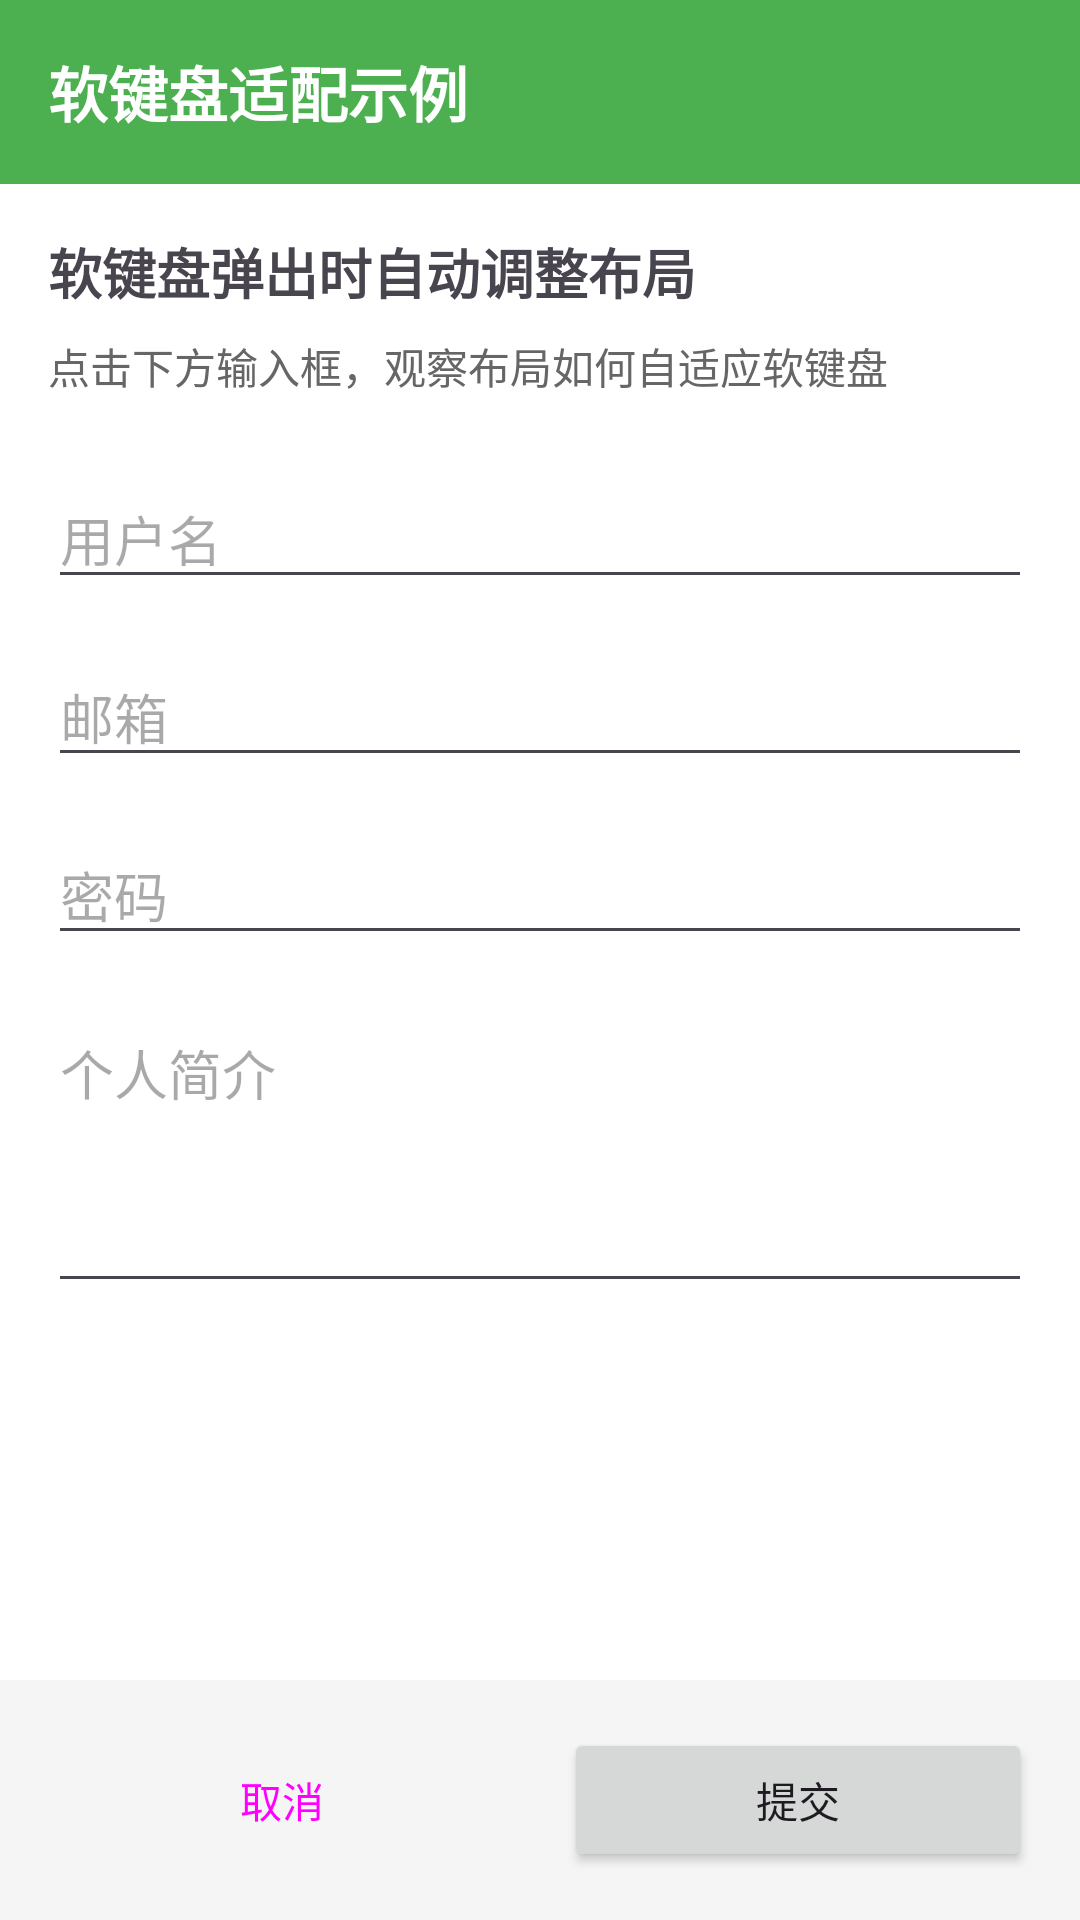

The Android layout XML behind this screen, and the referenced resources:
<!-- AndroidManifest.xml: application theme Theme.AndroidUtils -->
<!-- res/layout/activity_ime_edge.xml -->
<?xml version="1.0" encoding="utf-8"?>
<LinearLayout xmlns:android="http://schemas.android.com/apk/res/android"
    android:id="@+id/rootLayout"
    android:layout_width="match_parent"
    android:layout_height="match_parent"
    android:orientation="vertical"
    android:background="#FFFFFF">

    <TextView
        android:layout_width="match_parent"
        android:layout_height="wrap_content"
        android:background="#4CAF50"
        android:padding="16dp"
        android:text="软键盘适配示例"
        android:textColor="#FFFFFF"
        android:textSize="20sp"
        android:textStyle="bold" />

    <ScrollView
        android:layout_width="match_parent"
        android:layout_height="0dp"
        android:layout_weight="1"
        android:fillViewport="true">

        <LinearLayout
            android:layout_width="match_parent"
            android:layout_height="wrap_content"
            android:orientation="vertical"
            android:padding="16dp">

            <TextView
                android:layout_width="wrap_content"
                android:layout_height="wrap_content"
                android:text="软键盘弹出时自动调整布局"
                android:textSize="18sp"
                android:textStyle="bold" />

            <TextView
                android:layout_width="wrap_content"
                android:layout_height="wrap_content"
                android:layout_marginTop="8dp"
                android:text="点击下方输入框，观察布局如何自适应软键盘"
                android:textColor="#666666" />

            <EditText
                android:layout_width="match_parent"
                android:layout_height="wrap_content"
                android:layout_marginTop="24dp"
                android:hint="用户名"
                android:inputType="text" />

            <EditText
                android:layout_width="match_parent"
                android:layout_height="wrap_content"
                android:layout_marginTop="16dp"
                android:hint="邮箱"
                android:inputType="textEmailAddress" />

            <EditText
                android:layout_width="match_parent"
                android:layout_height="wrap_content"
                android:layout_marginTop="16dp"
                android:hint="密码"
                android:inputType="textPassword" />

            <EditText
                android:layout_width="match_parent"
                android:layout_height="100dp"
                android:layout_marginTop="16dp"
                android:hint="个人简介"
                android:gravity="top"
                android:inputType="textMultiLine" />

        </LinearLayout>
    </ScrollView>

    
    <LinearLayout
        android:id="@+id/bottomContainer"
        android:layout_width="match_parent"
        android:layout_height="wrap_content"
        android:background="#F5F5F5"
        android:padding="16dp"
        android:orientation="horizontal">

        <Button
            android:layout_width="0dp"
            android:layout_height="wrap_content"
            android:layout_weight="1"
            android:text="取消"
            style="?attr/materialButtonOutlinedStyle" />

        <View
            android:layout_width="16dp"
            android:layout_height="0dp" />

        <Button
            android:layout_width="0dp"
            android:layout_height="wrap_content"
            android:layout_weight="1"
            android:text="提交" />

    </LinearLayout>

</LinearLayout>
<!-- resources referenced by this layout -->
<resources>
  <style name="Theme.AndroidUtils" parent="Base.Theme.AndroidUtils" />
  <style name="Base.Theme.AndroidUtils" parent="Theme.Material3.Light.NoActionBar">
          
          
      </style>
</resources>
